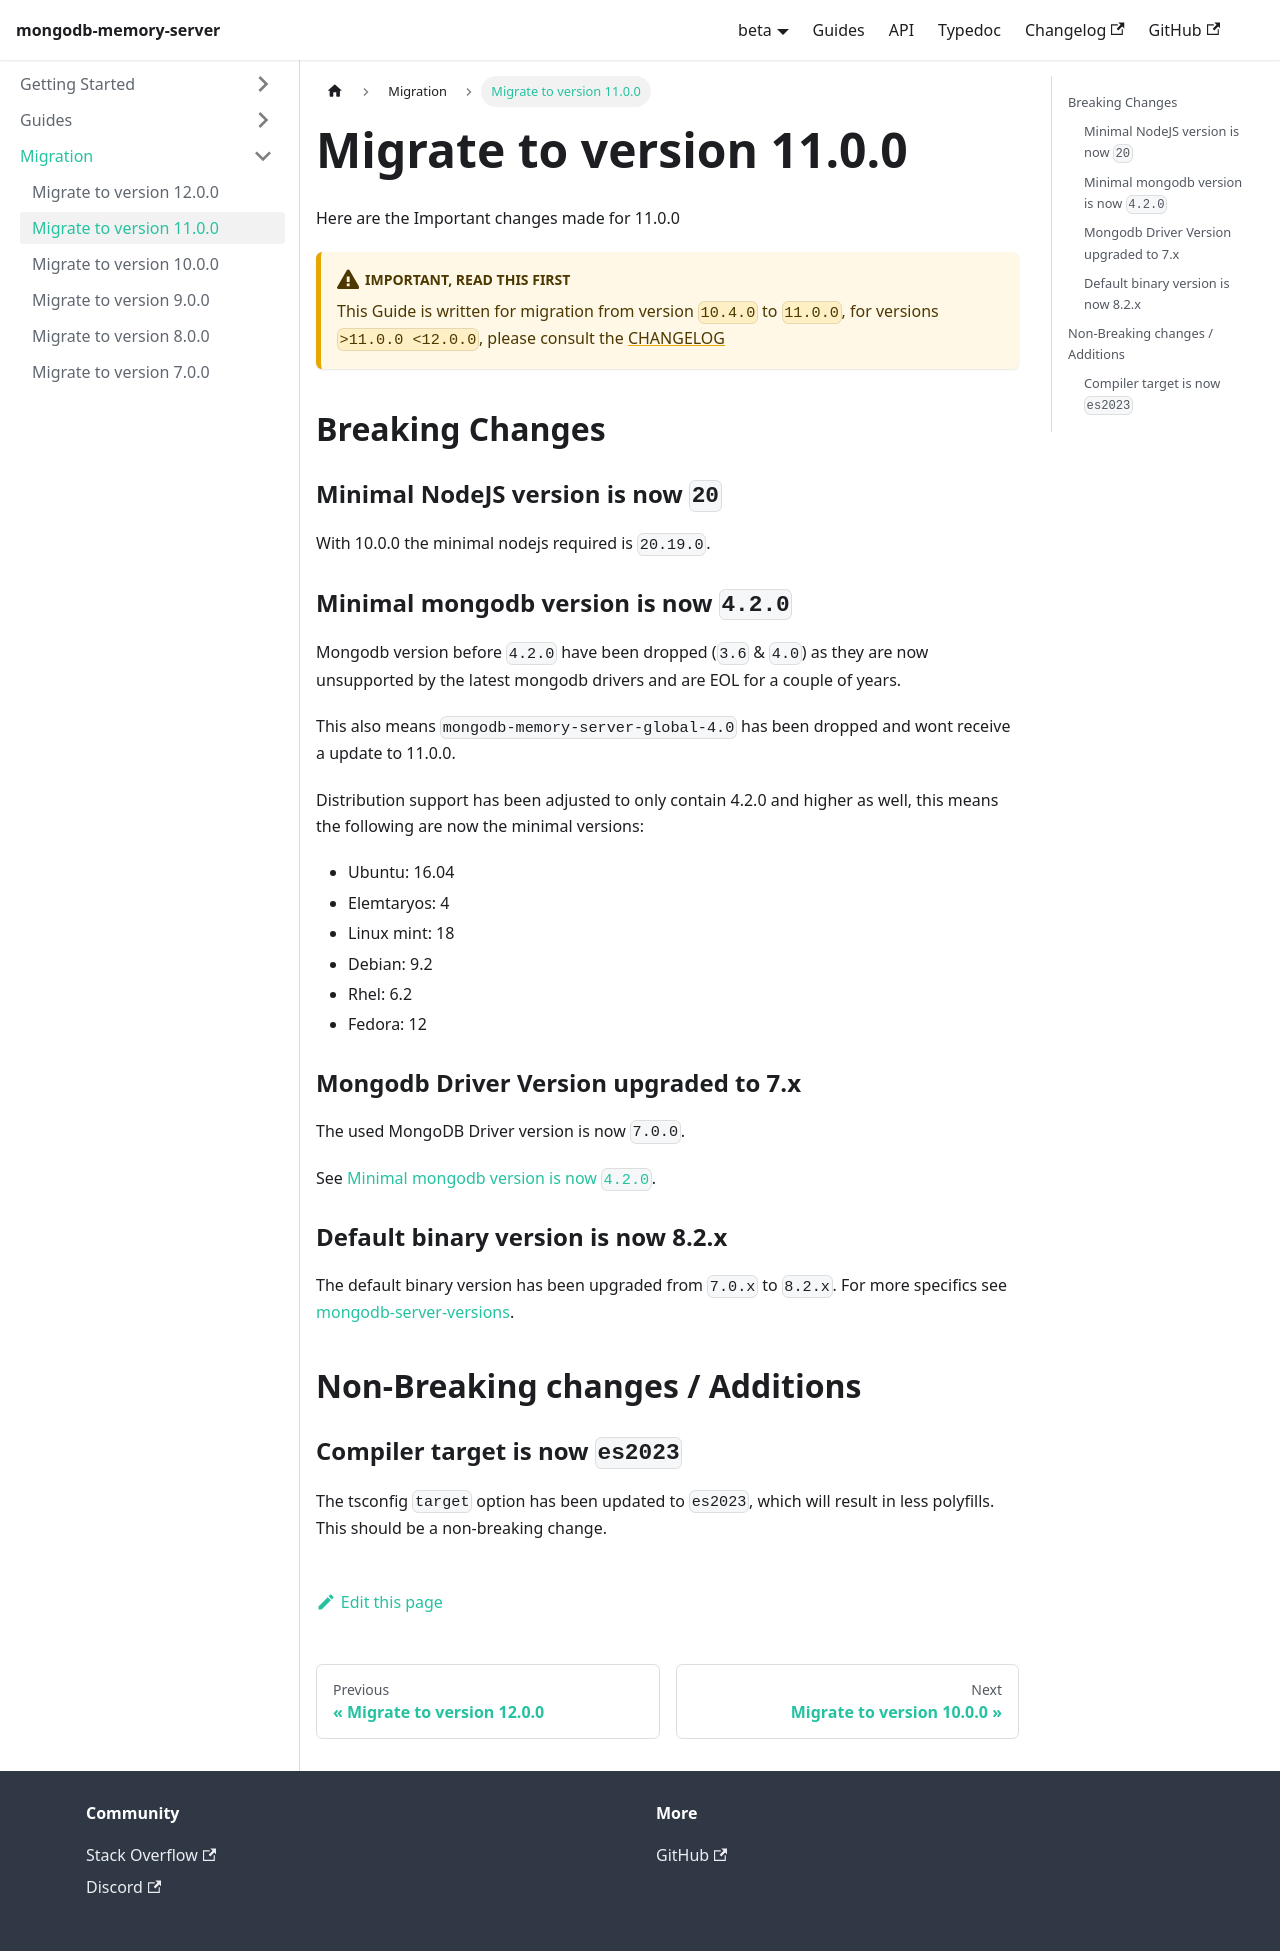

repository: typegoose/mongodb-memory-server · page: versions/beta/docs/guides/migration/migrate11/index.html · generator: docusaurus

---
id: migrate11
title: 'Migrate to version 11.0.0'
---

Here are the Important changes made for 11.0.0

:::warning Important, Read this first
This Guide is written for migration from version `10.4.0` to `11.0.0`, for versions `>11.0.0 <12.0.0`, please consult the [CHANGELOG](https://github.com/typegoose/mongodb-memory-server/blob/master/CHANGELOG.md)
:::

## Breaking Changes

### Minimal NodeJS version is now `20`

With 10.0.0 the minimal nodejs required is `20.19.0`.

### Minimal mongodb version is now `4.2.0`

Mongodb version before `4.2.0` have been dropped (`3.6` & `4.0`) as they are now unsupported by the latest mongodb drivers
and are EOL for a couple of years.

This also means `mongodb-memory-server-global-4.0` has been dropped and wont receive a update to 11.0.0.

Distribution support has been adjusted to only contain 4.2.0 and higher as well, this means the following are now the minimal versions:

- Ubuntu: 16.04
- Elemtaryos: 4
- Linux mint: 18
- Debian: 9.2
- Rhel: 6.2
- Fedora: 12

### Mongodb Driver Version upgraded to 7.x

The used MongoDB Driver version is now `7.0.0`.

See [Minimal mongodb version is now `4.2.0`](#minimal-mongodb-version-is-now-420).

### Default binary version is now 8.2.x

The default binary version has been upgraded from `7.0.x` to `8.2.x`. For more specifics see [mongodb-server-versions](../mongodb-server-versions.md).

## Non-Breaking changes / Additions

### Compiler target is now `es2023`

The tsconfig `target` option has been updated to `es2023`, which will result in less polyfills.
This should be a non-breaking change.
